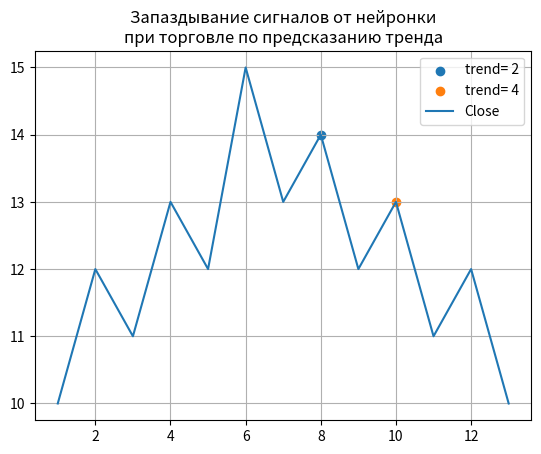

Source code (Python):
import matplotlib.pyplot as plt
import seaborn as sns

# Данные для построения графика
close = [10, 12, 11, 13, 12, 15, 13, 14, 12, 13, 11, 12, 10]
x = [1,2,3,4,5,6,7,8,9,10,11,12,13]
# Построение графика plot
plt.scatter(8, close[7], label='trend= 2')
plt.scatter(10, close[9], label='trend= 4')
plt.plot(x, close, label='Close')
plt.title('Запаздывание сигналов от нейронки\nпри торговле по предсказанию тренда')
plt.legend()
plt.grid()
plt.show()

print('Рост = 1', '\nПлато = 0', '\nПадение = -1\n')

def signal(x):
    if x > 0: signal = 1
    elif x < 0: signal = -1
    elif x == 0: signal = 0
    return signal

def trend(n, close = close):
    arr_trend = []
    for i in range(0, len(close)):
        if i < n: arr_trend.append(0)
        else:
            x = close[i] - close[i - n]
            arr_trend.append(signal(x))
    return arr_trend

# Попробуем определить тренд попарными разностями
print('Тренд по разностям (Close[i] - Close[i-1]): ', trend(1))

# Определим тренд из 2х баров
print('Тренд по разностям (Close[i] - Close[i-2]): ', trend(2))

# Определим тренд из 3х и 4х баров
print('Тренд по разностям (Close[i] - Close[i-3]): ', trend(3))
print('Тренд по разностям (Close[i] - Close[i-4]): ', trend(4))
print('Вывод: Важно правильно подобрать тренд!')